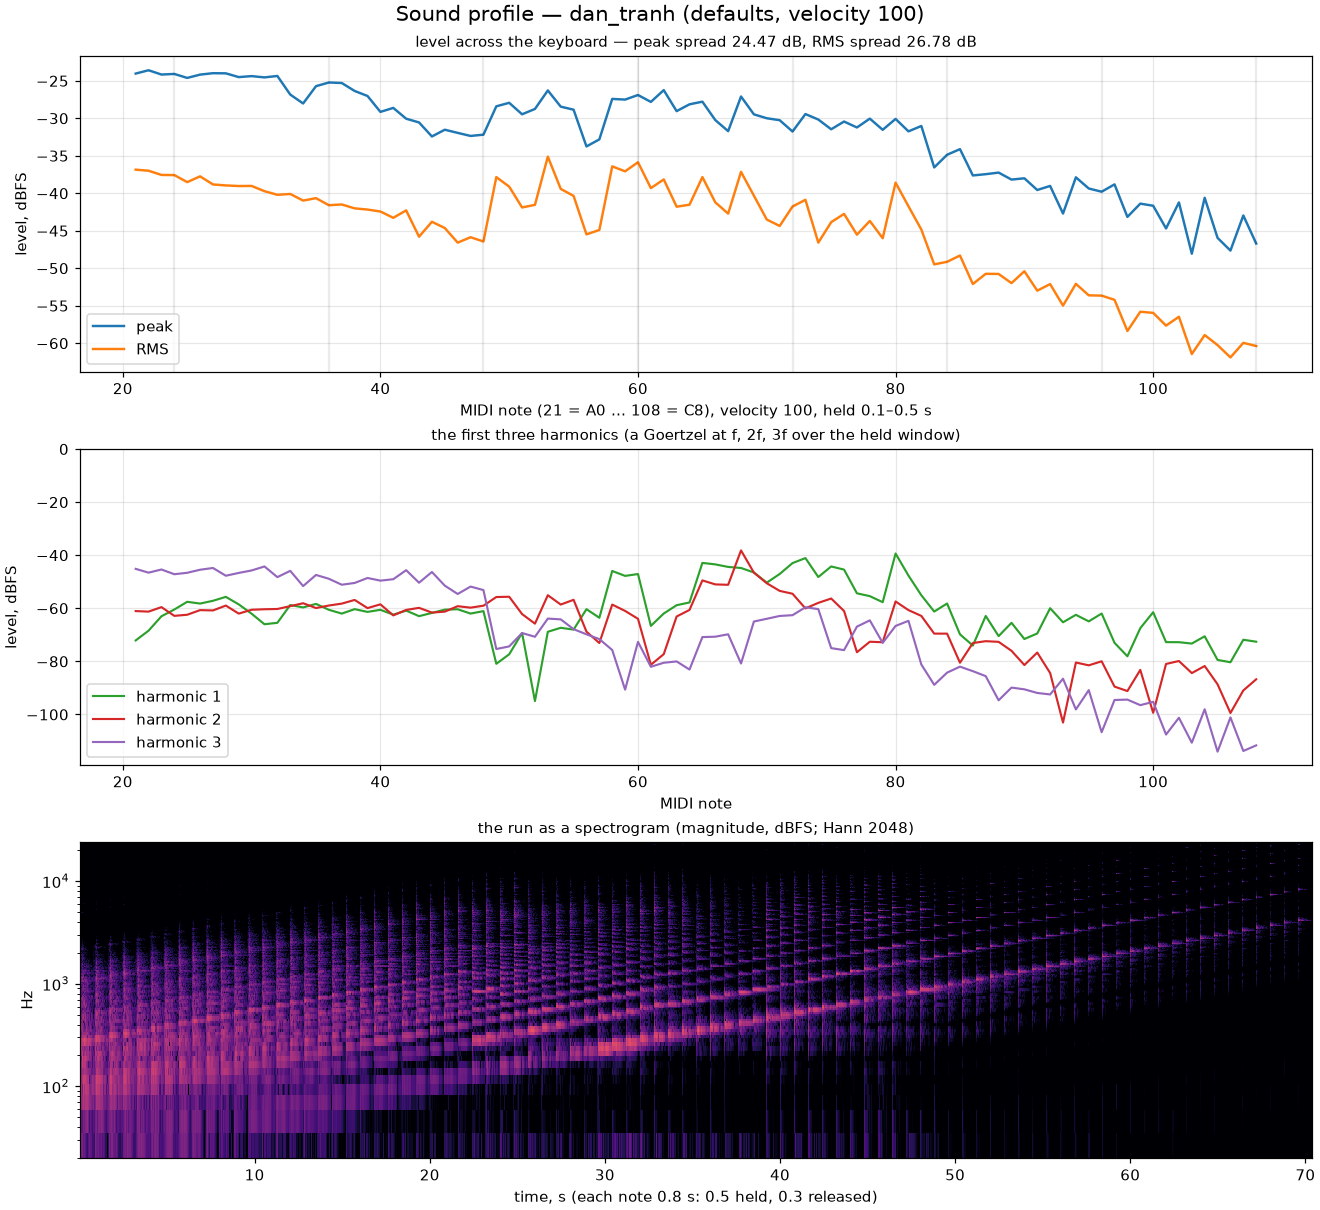

Values plotted in this chart, from the file beside it:
note, hz, peak_dbfs, rms_dbfs, h1_db, h2_db, h3_db
21, 27.5, -24.03, -36.85, -72.11, -61.05, -45.14
22, 29.14, -23.59, -36.99, -68.43, -61.25, -46.57
23, 30.87, -24.16, -37.55, -63.00, -59.56, -45.38
24, 32.7, -24.08, -37.57, -60.46, -62.85, -47.16
25, 34.65, -24.61, -38.51, -57.55, -62.43, -46.62
26, 36.71, -24.17, -37.74, -58.22, -60.69, -45.47
27, 38.89, -23.98, -38.82, -57.17, -60.81, -44.81
28, 41.2, -24.00, -38.95, -55.69, -58.97, -47.73
29, 43.65, -24.50, -39.03, -58.52, -62.00, -46.67
30, 46.25, -24.37, -39.02, -62.04, -60.55, -45.74
31, 49, -24.54, -39.72, -66.01, -60.36, -44.24
32, 51.91, -24.35, -40.20, -65.47, -60.26, -48.25
33, 55, -26.83, -40.09, -58.77, -59.19, -45.89
34, 58.27, -28.02, -40.97, -59.67, -58.10, -51.63
35, 61.74, -25.71, -40.65, -58.34, -59.91, -47.43
36, 65.41, -25.22, -41.59, -60.56, -58.95, -48.88
37, 69.3, -25.29, -41.49, -62.00, -58.24, -51.12
38, 73.42, -26.35, -42.01, -60.32, -56.85, -50.45
39, 77.78, -27.02, -42.17, -61.36, -59.93, -48.58
40, 82.41, -29.14, -42.43, -60.57, -58.51, -49.58
41, 87.31, -28.61, -43.27, -62.39, -62.67, -49.04
42, 92.5, -30.05, -42.28, -60.87, -60.62, -45.64
43, 98, -30.55, -45.79, -62.96, -59.83, -50.36
44, 103.8, -32.42, -43.80, -61.75, -61.61, -46.32
45, 110, -31.52, -44.63, -60.50, -61.26, -51.47
46, 116.5, -31.94, -46.58, -60.36, -59.21, -54.60
47, 123.5, -32.35, -45.86, -61.99, -59.76, -51.82
48, 130.8, -32.18, -46.43, -61.06, -59.02, -53.13
49, 138.6, -28.40, -37.84, -80.91, -55.75, -75.35
50, 146.8, -27.93, -39.11, -77.33, -55.65, -74.36
51, 155.6, -29.46, -41.89, -69.31, -62.17, -69.32
52, 164.8, -28.75, -41.54, -94.95, -65.79, -70.73
53, 174.6, -26.28, -35.11, -68.85, -55.07, -63.88
54, 185, -28.44, -39.41, -67.35, -58.59, -64.17
55, 196, -28.85, -40.35, -68.03, -56.80, -67.86
56, 207.7, -33.75, -45.48, -60.33, -68.81, -69.81
57, 220, -32.81, -44.89, -63.57, -73.08, -71.60
58, 233.1, -27.41, -36.41, -45.94, -58.60, -75.72
59, 246.9, -27.50, -37.07, -47.79, -60.99, -90.65
60, 261.6, -26.89, -35.86, -47.09, -63.96, -72.65
61, 277.2, -27.81, -39.31, -66.62, -81.29, -82.04
62, 293.7, -26.24, -38.15, -61.97, -77.28, -80.52
63, 311.1, -29.04, -41.79, -58.83, -63.09, -80.02
64, 329.6, -28.13, -41.52, -57.80, -60.61, -83.08
65, 349.2, -27.78, -37.84, -42.90, -49.49, -70.85
66, 370, -30.23, -41.20, -43.45, -50.99, -70.70
67, 392, -31.71, -42.71, -44.41, -51.15, -69.79
68, 415.3, -27.09, -37.14, -44.81, -38.19, -80.80
69, 440, -29.47, -40.32, -46.50, -46.57, -64.98
70, 466.2, -29.99, -43.50, -50.34, -50.56, -63.95
71, 493.9, -30.25, -44.36, -47.07, -53.43, -62.89
72, 523.3, -31.76, -41.76, -42.96, -54.52, -62.59
73, 554.4, -29.43, -40.87, -41.08, -60.04, -59.62
74, 587.3, -30.16, -46.58, -48.22, -57.95, -60.30
75, 622.3, -31.46, -43.85, -44.24, -56.32, -75.01
76, 659.3, -30.43, -42.75, -45.42, -61.02, -75.76
77, 698.5, -31.22, -45.52, -54.36, -76.55, -66.90
78, 740, -30.04, -43.69, -55.42, -72.60, -64.55
79, 784, -31.53, -45.99, -57.69, -72.79, -73.02
80, 830.6, -30.08, -38.58, -39.36, -57.43, -66.65
... 28 more rows
